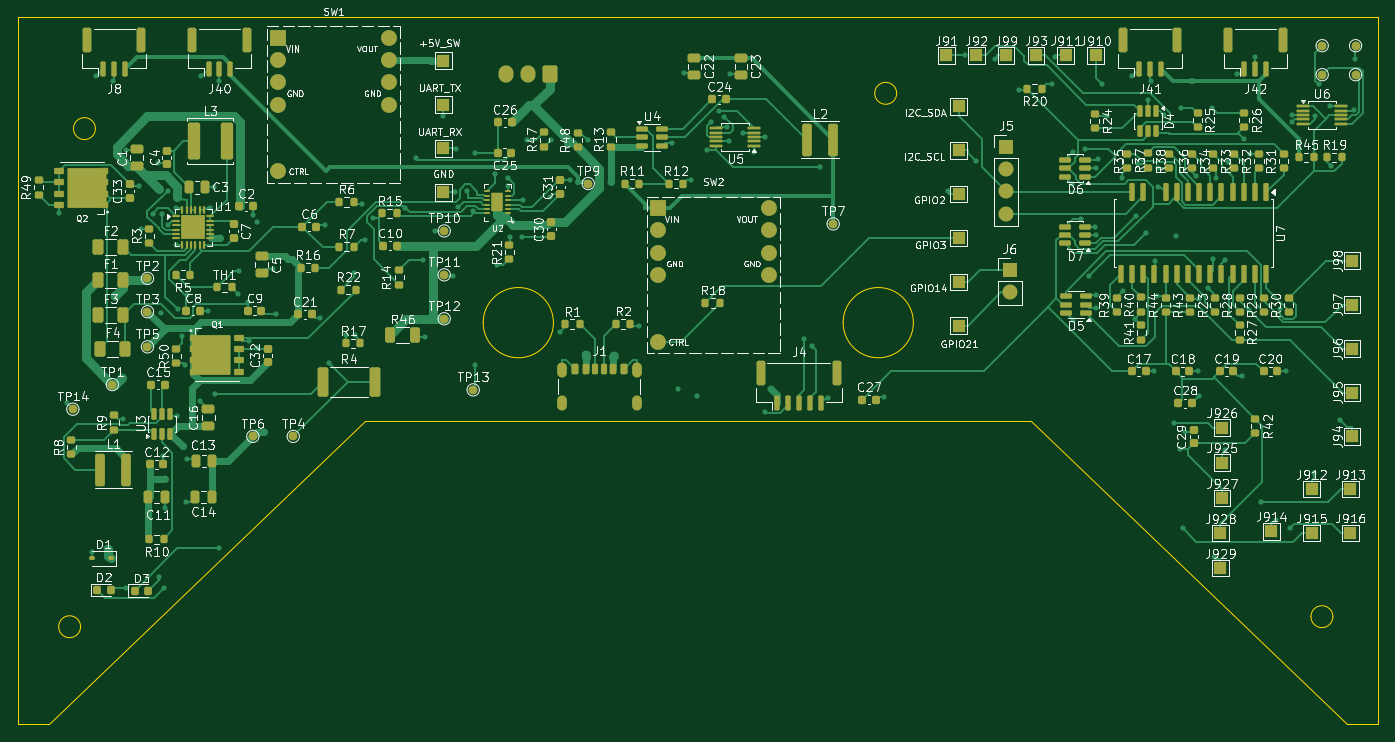
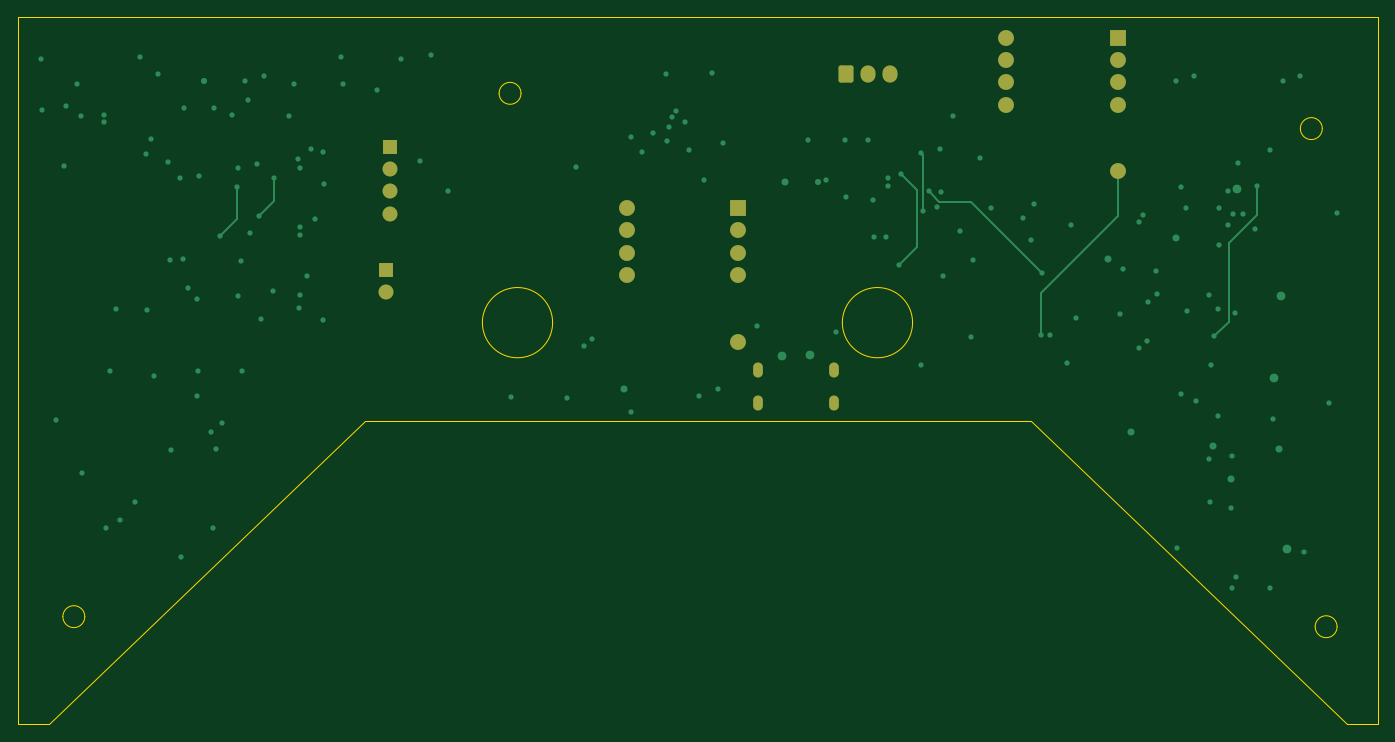
Circuit board: 11 layer files. Board 155.0 x 80.6 mm.
- bottom_copper: daughterboard-B_Cu.gbr (15595 bytes)
- bottom_mask: daughterboard-B_Mask.gbr (2983 bytes)
- paste: daughterboard-B_Paste.gbr (457 bytes)
- bottom_silk: daughterboard-B_Silkscreen.gbr (458 bytes)
- outline: daughterboard-Edge_Cuts.gbr (1773 bytes)
- top_copper: daughterboard-F_Cu.gbr (94027 bytes)
- top_mask: daughterboard-F_Mask.gbr (21319 bytes)
- paste: daughterboard-F_Paste.gbr (17474 bytes)
- top_silk: daughterboard-F_Silkscreen.gbr (295648 bytes)
- inner_copper: daughterboard-In1_Cu.gbr (235711 bytes)
- inner_copper: daughterboard-In2_Cu.gbr (22031 bytes)

=== bottom_copper: daughterboard-B_Cu.gbr (15595 bytes, source omitted) ===
=== bottom_mask: daughterboard-B_Mask.gbr (2983 bytes, source withheld) ===
=== paste: daughterboard-B_Paste.gbr ===
%TF.GenerationSoftware,KiCad,Pcbnew,10.0.4*%
%TF.CreationDate,2026-07-11T15:12:43-06:00*%
%TF.ProjectId,daughterboard,64617567-6874-4657-9262-6f6172642e6b,r15*%
%TF.SameCoordinates,Original*%
%TF.FileFunction,Paste,Bot*%
%TF.FilePolarity,Positive*%
%FSLAX46Y46*%
G04 Gerber Fmt 4.6, Leading zero omitted, Abs format (unit mm)*
G04 Created by KiCad (PCBNEW 10.0.4) date 2026-07-11 15:12:43*
%MOMM*%
%LPD*%
G01*
G04 APERTURE LIST*
G04 APERTURE END LIST*
M02*

=== bottom_silk: daughterboard-B_Silkscreen.gbr ===
%TF.GenerationSoftware,KiCad,Pcbnew,10.0.4*%
%TF.CreationDate,2026-07-11T15:12:43-06:00*%
%TF.ProjectId,daughterboard,64617567-6874-4657-9262-6f6172642e6b,r15*%
%TF.SameCoordinates,Original*%
%TF.FileFunction,Legend,Bot*%
%TF.FilePolarity,Positive*%
%FSLAX46Y46*%
G04 Gerber Fmt 4.6, Leading zero omitted, Abs format (unit mm)*
G04 Created by KiCad (PCBNEW 10.0.4) date 2026-07-11 15:12:43*
%MOMM*%
%LPD*%
G01*
G04 APERTURE LIST*
G04 APERTURE END LIST*
M02*

=== outline: daughterboard-Edge_Cuts.gbr ===
%TF.GenerationSoftware,KiCad,Pcbnew,10.0.4*%
%TF.CreationDate,2026-07-11T15:12:43-06:00*%
%TF.ProjectId,daughterboard,64617567-6874-4657-9262-6f6172642e6b,r15*%
%TF.SameCoordinates,Original*%
%TF.FileFunction,Profile,NP*%
%FSLAX46Y46*%
G04 Gerber Fmt 4.6, Leading zero omitted, Abs format (unit mm)*
G04 Created by KiCad (PCBNEW 10.0.4) date 2026-07-11 15:12:43*
%MOMM*%
%LPD*%
G01*
G04 APERTURE LIST*
%TA.AperFunction,Profile*%
%ADD10C,0.150000*%
%TD*%
G04 APERTURE END LIST*
D10*
X10000000Y-10000000D02*
X10000000Y-90610446D01*
X10000000Y-90610446D02*
X13536051Y-90610446D01*
X13536051Y-90610446D02*
X49527298Y-56000000D01*
X17180971Y-79478679D02*
G75*
G02*
X14680971Y-79478679I-1250000J0D01*
G01*
X14680971Y-79478679D02*
G75*
G02*
X17180971Y-79478679I1250000J0D01*
G01*
X18866859Y-22741232D02*
G75*
G02*
X16366859Y-22741232I-1250000J0D01*
G01*
X16366859Y-22741232D02*
G75*
G02*
X18866859Y-22741232I1250000J0D01*
G01*
X49527298Y-56000000D02*
X125410841Y-56000000D01*
X71035697Y-44844737D02*
G75*
G02*
X63035697Y-44844737I-4000000J0D01*
G01*
X63035697Y-44844737D02*
G75*
G02*
X71035697Y-44844737I4000000J0D01*
G01*
X112035697Y-44844737D02*
G75*
G02*
X104035697Y-44844737I-4000000J0D01*
G01*
X104035697Y-44844737D02*
G75*
G02*
X112035697Y-44844737I4000000J0D01*
G01*
X110133408Y-18721661D02*
G75*
G02*
X107633408Y-18721661I-1250000J0D01*
G01*
X107633408Y-18721661D02*
G75*
G02*
X110133408Y-18721661I1250000J0D01*
G01*
X125410841Y-56000000D02*
X161402088Y-90610446D01*
X159819306Y-78330951D02*
G75*
G02*
X157319306Y-78330951I-1250000J0D01*
G01*
X157319306Y-78330951D02*
G75*
G02*
X159819306Y-78330951I1250000J0D01*
G01*
X161402088Y-90610446D02*
X164970425Y-90610446D01*
X164970425Y-10000000D02*
X10000000Y-10000000D01*
X164970425Y-90610446D02*
X164970425Y-10000000D01*
M02*

=== top_copper: daughterboard-F_Cu.gbr (94027 bytes, source omitted) ===
=== top_mask: daughterboard-F_Mask.gbr (21319 bytes, source omitted) ===
=== paste: daughterboard-F_Paste.gbr (17474 bytes, source omitted) ===
=== top_silk: daughterboard-F_Silkscreen.gbr (295648 bytes, source omitted) ===
=== inner_copper: daughterboard-In1_Cu.gbr (235711 bytes, source omitted) ===
=== inner_copper: daughterboard-In2_Cu.gbr (22031 bytes, source omitted) ===
